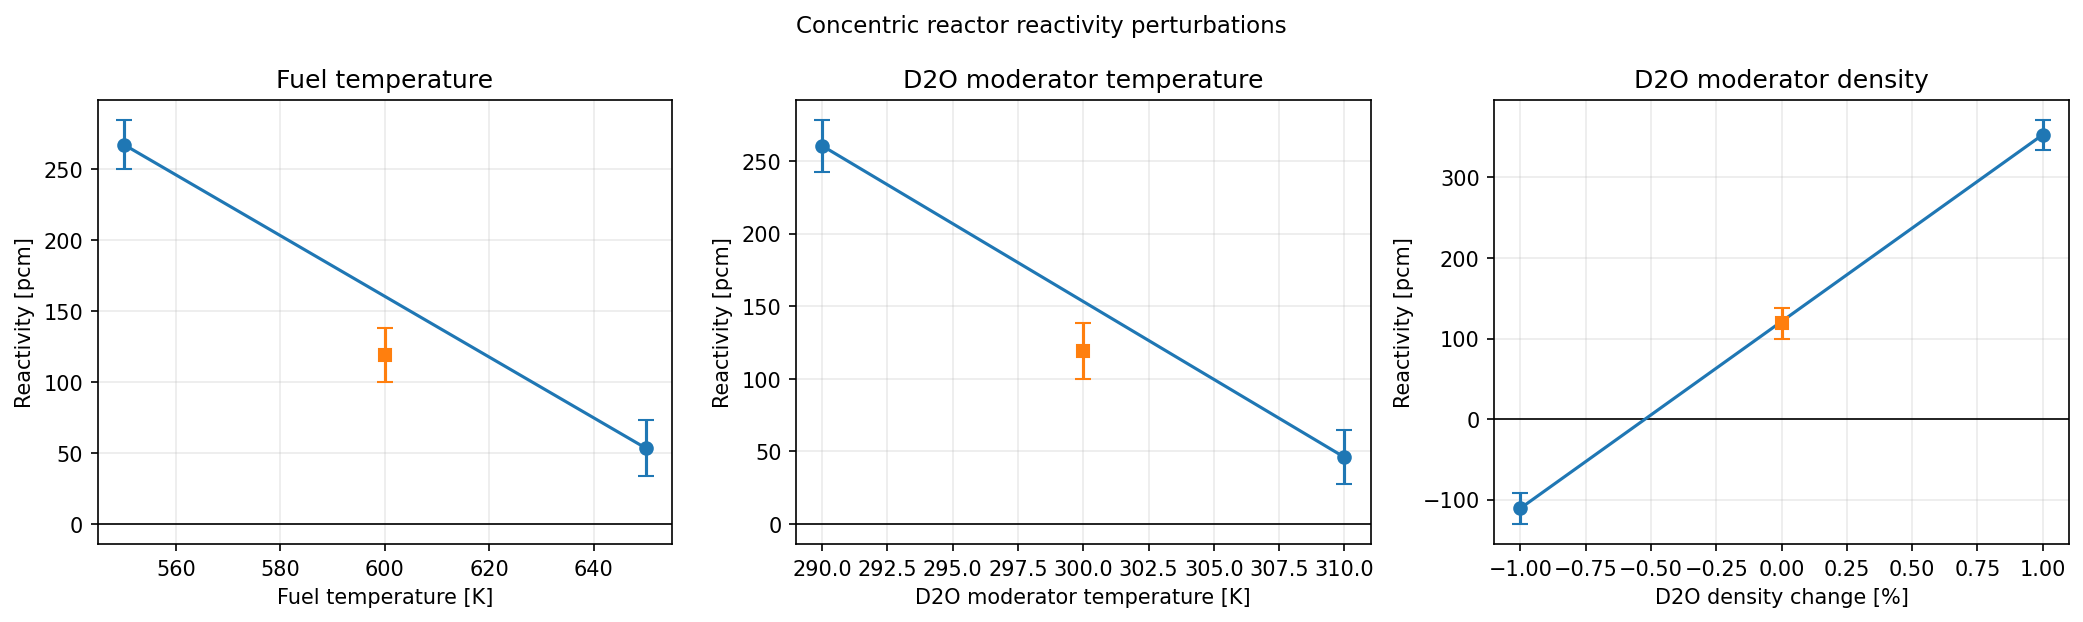

The table this chart was drawn from, first rows:
name, label, material_name, kind, baseline_value, minus_value, plus_value, delta_value, variable_unit, coefficient_value, coefficient_std, coefficient_unit, coefficient_per_percent_density, coefficient_per_percent_density_std, base_rho_pcm, base_rho_std_pcm, minus_rho_pcm, minus_rho_std_pcm, plus_rho_pcm, plus_rho_std_pcm
fuel_temperature, Fuel temperature, U3Si2 fuel, temperature, 600, 550, 650, 50, K, -2.138, 0.2646, pcm/K, , , 119, 19.11, 267, 17.49, 53.22, 19.85
d2o_temperature, D2O moderator temperature, Heavy water moderator, temperature, 300, 290, 310, 10, K, -10.73, 1.292, pcm/K, , , 119, 19.11, 260.5, 17.96, 45.94, 18.59
d2o_density, D2O moderator density, Heavy water moderator, density, 1.105, 1.094, 1.116, 0.01105, g/cm3, 20993, 1218, pcm/(g/cm3), 232, 13.46, 119, 19.11, -110.9, 19.37, 353.1, 18.69
